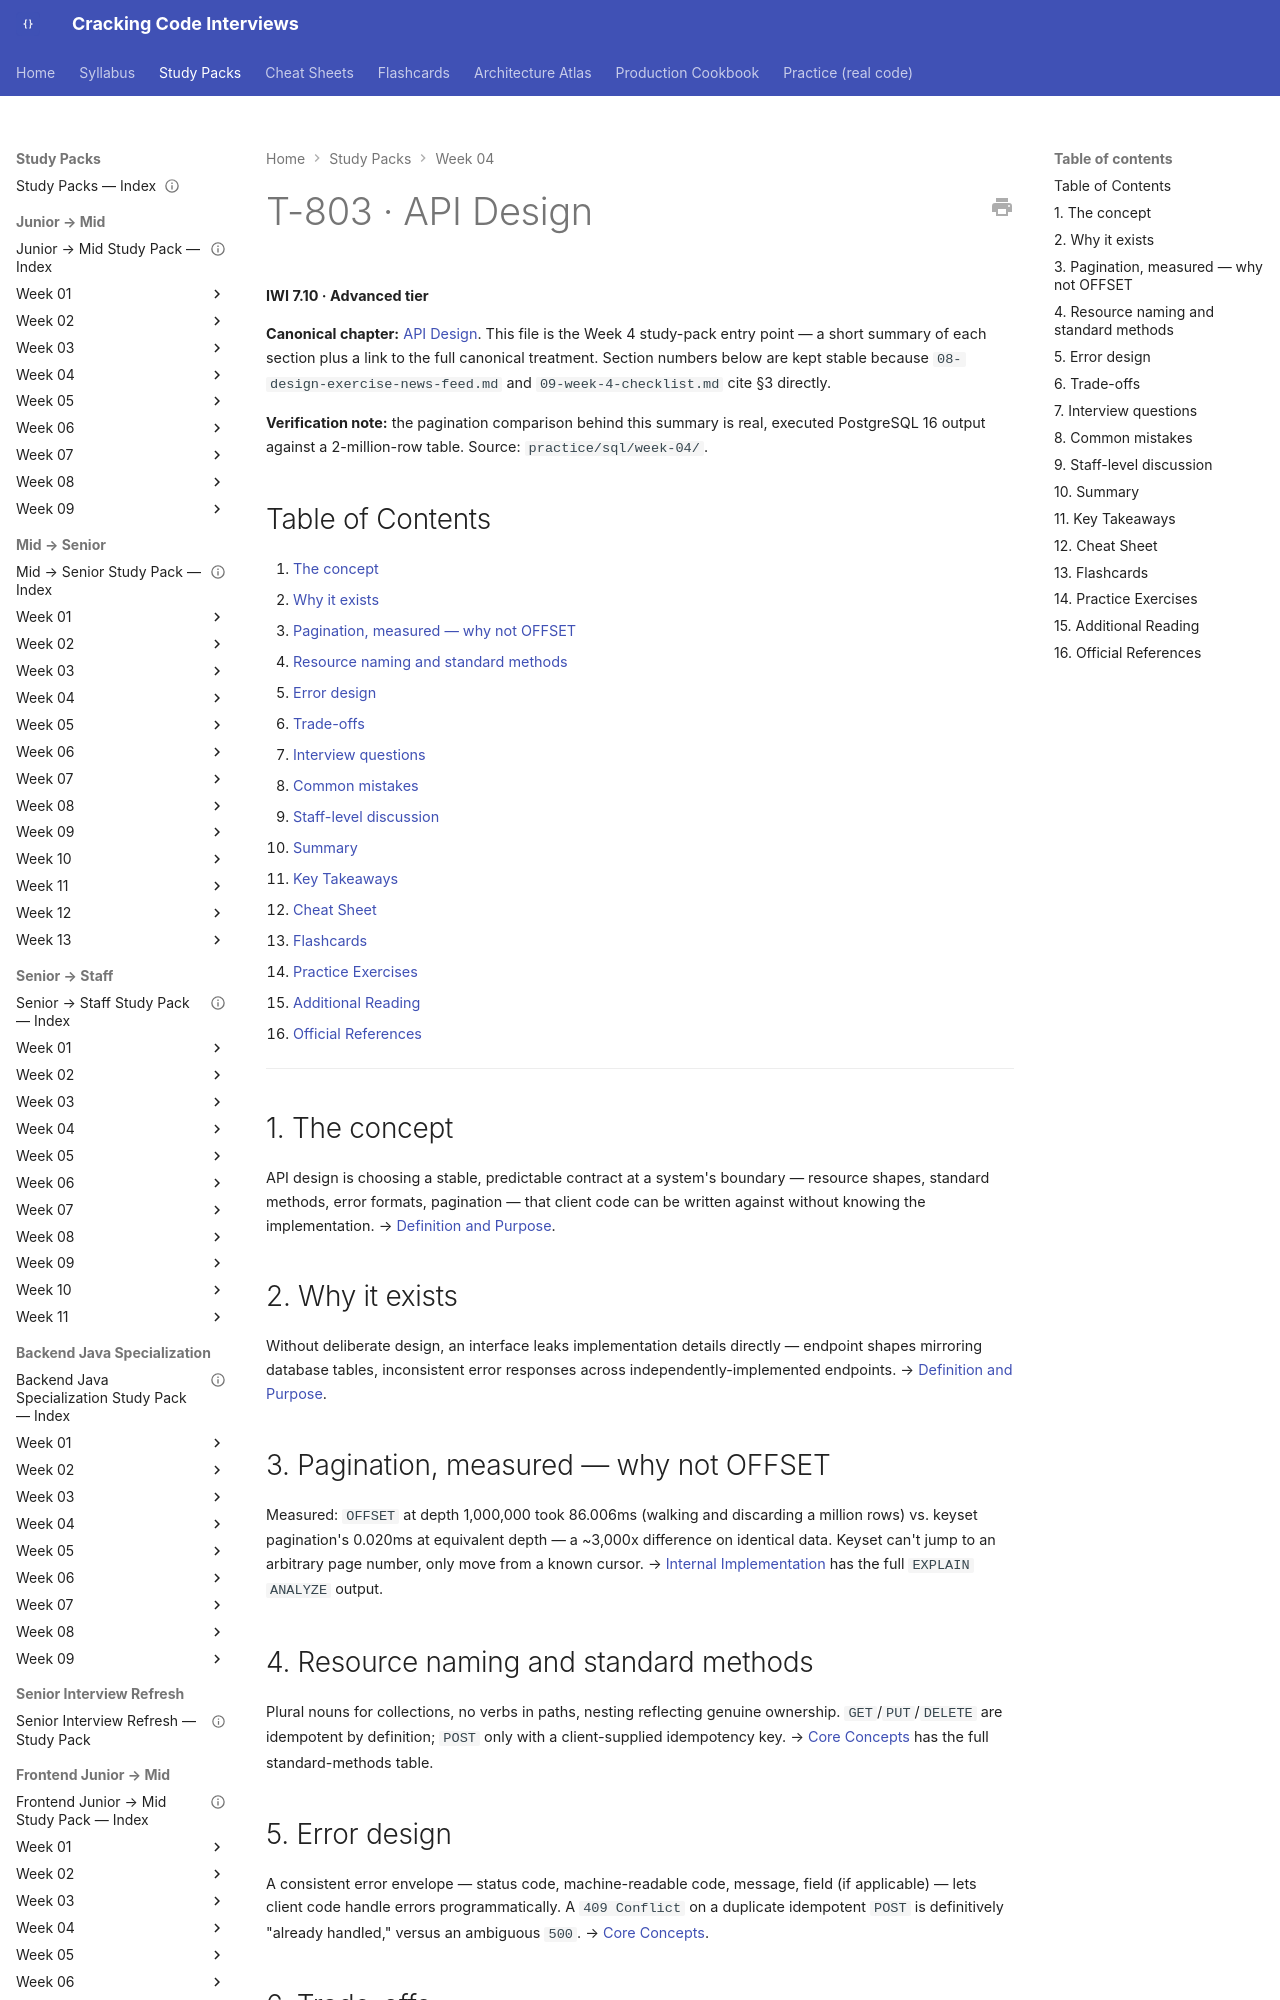

repository: JuanMelendres/cracking-code-interviews · page: study-packs/week-04/03-api-design/index.html · generator: mkdocs

---
title: "T-803 · API Design"
topic_id: T-803
domain: System Design
tier: Advanced
iwi: 7.10
prerequisites: [T-804]
unlocks: []
week: 4
last_reviewed: 2026-07-30
canonical: ../../syllabus/07-api-design/api-design.md
---

# T-803 · API Design

**IWI 7.10 · Advanced tier**

**Canonical chapter:** [API Design](../../syllabus/07-api-design/api-design.md). This file is the Week 4 study-pack entry point — a short summary of each section plus a link to the full canonical treatment. Section numbers below are kept stable because `08-design-exercise-news-feed.md` and `09-week-4-checklist.md` cite §3 directly.

**Verification note:** the pagination comparison behind this summary is real, executed PostgreSQL 16 output against a 2-million-row table. Source: `practice/sql/week-04/`.

## Table of Contents

1. [The concept](#1-the-concept)
2. [Why it exists](#2-why-it-exists)
3. [Pagination, measured — why not OFFSET](#3-pagination-measured-why-not-offset)
4. [Resource naming and standard methods](#4-resource-naming-and-standard-methods)
5. [Error design](#5-error-design)
6. [Trade-offs](#6-trade-offs)
7. [Interview questions](#7-interview-questions)
8. [Common mistakes](#8-common-mistakes)
9. [Staff-level discussion](#9-staff-level-discussion)
10. [Summary](#10-summary)
11. [Key Takeaways](#11-key-takeaways)
12. [Cheat Sheet](#12-cheat-sheet)
13. [Flashcards](#13-flashcards)
14. [Practice Exercises](#14-practice-exercises)
15. [Additional Reading](#15-additional-reading)
16. [Official References](#16-official-references)

---

## 1. The concept

API design is choosing a stable, predictable contract at a system's boundary — resource shapes, standard methods, error formats, pagination — that client code can be written against without knowing the implementation. → [Definition and Purpose](../../syllabus/07-api-design/api-design.md#definition-and-purpose).

## 2. Why it exists

Without deliberate design, an interface leaks implementation details directly — endpoint shapes mirroring database tables, inconsistent error responses across independently-implemented endpoints. → [Definition and Purpose](../../syllabus/07-api-design/api-design.md#definition-and-purpose).
